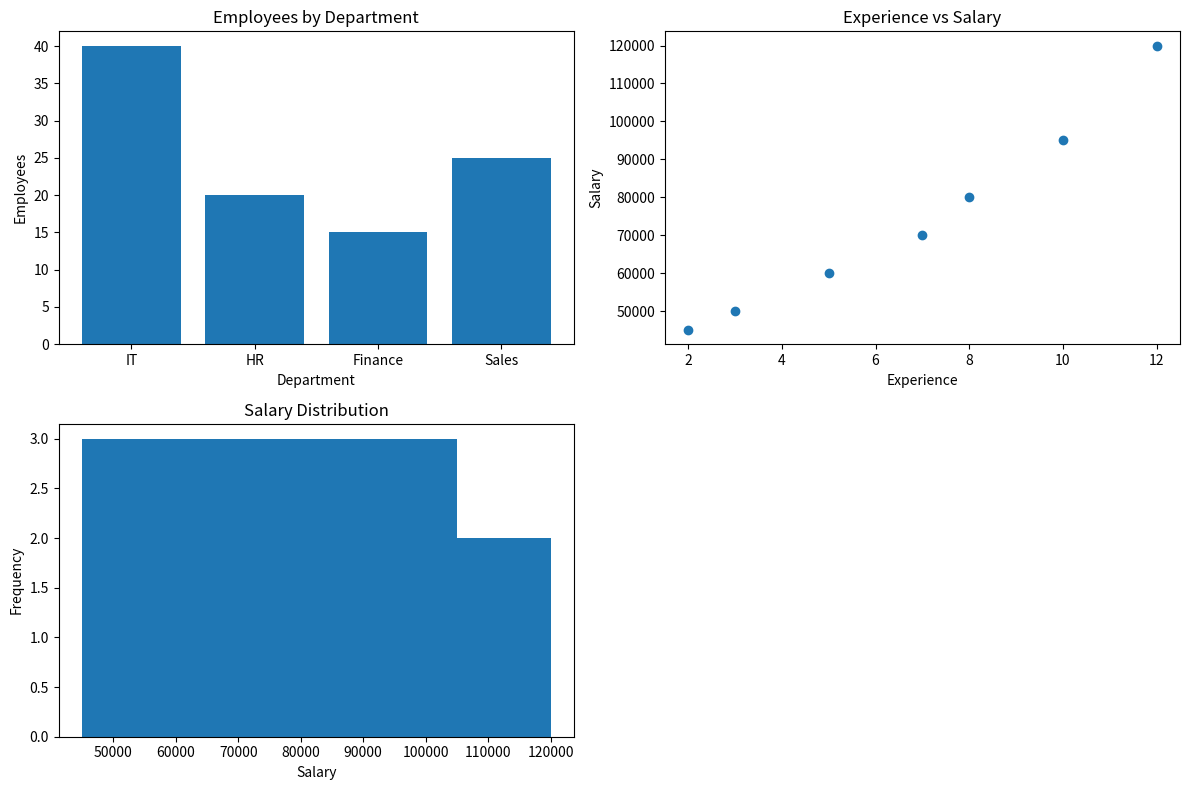

Generate this figure with matplotlib:
import matplotlib.pyplot as plt


departments = [
    "IT",
    "HR",
    "Finance",
    "Sales",
]

employee_count = [
    40,
    20,
    15,
    25,
]

experience = [
    2,
    3,
    5,
    7,
    8,
    10,
    12,
]

salary = [
    45000,
    50000,
    60000,
    70000,
    80000,
    95000,
    120000,
]

salaries = [
    45000,
    50000,
    55000,
    60000,
    65000,
    70000,
    75000,
    80000,
    85000,
    90000,
    95000,
    100000,
    110000,
    120000,
]

plt.figure(figsize=(12, 8))

#1 Dar Chart
plt.subplot(2, 2, 1)

plt.bar(departments, employee_count)

plt.title("Employees by Department")
plt.xlabel("Department")
plt.ylabel("Employees")

#2 Scatter plot
plt.subplot(2, 2, 2)

plt.scatter(experience, salary)

plt.title("Experience vs Salary")
plt.xlabel("Experience")
plt.ylabel("Salary")

# 3. Histogram
plt.subplot(2, 2, 3)

plt.hist(salaries, bins=5)

plt.title("Salary Distribution")
plt.xlabel("Salary")
plt.ylabel("Frequency")


plt.tight_layout()

plt.show()
